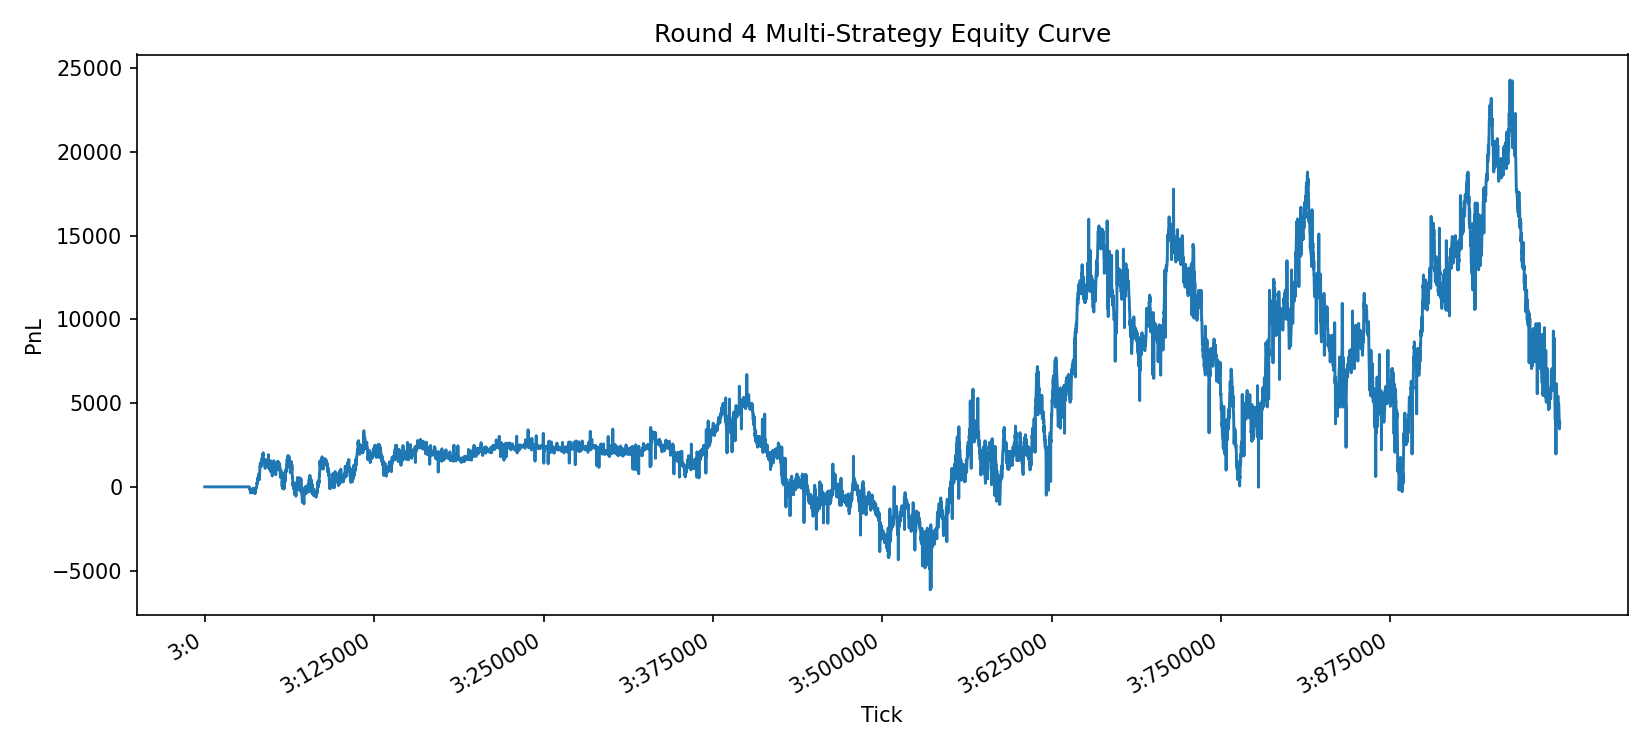

Values plotted in this chart, from the file beside it:
day, timestamp, cash, equity, gross_exposure, drawdown, stopped, open_positions, max_abs_position
3, 0, 0.0, 0.0, 0.0, 0.0, 0, 0, 0
3, 100, 0.0, 0.0, 0.0, 0.0, 0, 0, 0
3, 200, 0.0, 0.0, 0.0, 0.0, 0, 0, 0
3, 300, 0.0, 0.0, 0.0, 0.0, 0, 0, 0
3, 400, 0.0, 0.0, 0.0, 0.0, 0, 0, 0
3, 500, 0.0, 0.0, 0.0, 0.0, 0, 0, 0
3, 600, 0.0, 0.0, 0.0, 0.0, 0, 0, 0
3, 700, 0.0, 0.0, 0.0, 0.0, 0, 0, 0
3, 800, 0.0, 0.0, 0.0, 0.0, 0, 0, 0
3, 900, 0.0, 0.0, 0.0, 0.0, 0, 0, 0
3, 1000, 0.0, 0.0, 0.0, 0.0, 0, 0, 0
3, 1100, 0.0, 0.0, 0.0, 0.0, 0, 0, 0
3, 1200, 0.0, 0.0, 0.0, 0.0, 0, 0, 0
3, 1300, 0.0, 0.0, 0.0, 0.0, 0, 0, 0
3, 1400, 0.0, 0.0, 0.0, 0.0, 0, 0, 0
3, 1500, 0.0, 0.0, 0.0, 0.0, 0, 0, 0
3, 1600, 0.0, 0.0, 0.0, 0.0, 0, 0, 0
3, 1700, 0.0, 0.0, 0.0, 0.0, 0, 0, 0
3, 1800, 0.0, 0.0, 0.0, 0.0, 0, 0, 0
3, 1900, 0.0, 0.0, 0.0, 0.0, 0, 0, 0
3, 2000, 0.0, 0.0, 0.0, 0.0, 0, 0, 0
3, 2100, 0.0, 0.0, 0.0, 0.0, 0, 0, 0
3, 2200, 0.0, 0.0, 0.0, 0.0, 0, 0, 0
3, 2300, 0.0, 0.0, 0.0, 0.0, 0, 0, 0
3, 2400, 0.0, 0.0, 0.0, 0.0, 0, 0, 0
3, 2500, 0.0, 0.0, 0.0, 0.0, 0, 0, 0
3, 2600, 0.0, 0.0, 0.0, 0.0, 0, 0, 0
3, 2700, 0.0, 0.0, 0.0, 0.0, 0, 0, 0
3, 2800, 0.0, 0.0, 0.0, 0.0, 0, 0, 0
3, 2900, 0.0, 0.0, 0.0, 0.0, 0, 0, 0
3, 3000, 0.0, 0.0, 0.0, 0.0, 0, 0, 0
3, 3100, 0.0, 0.0, 0.0, 0.0, 0, 0, 0
3, 3200, 0.0, 0.0, 0.0, 0.0, 0, 0, 0
3, 3300, 0.0, 0.0, 0.0, 0.0, 0, 0, 0
3, 3400, 0.0, 0.0, 0.0, 0.0, 0, 0, 0
3, 3500, 0.0, 0.0, 0.0, 0.0, 0, 0, 0
3, 3600, 0.0, 0.0, 0.0, 0.0, 0, 0, 0
3, 3700, 0.0, 0.0, 0.0, 0.0, 0, 0, 0
3, 3800, 0.0, 0.0, 0.0, 0.0, 0, 0, 0
3, 3900, 0.0, 0.0, 0.0, 0.0, 0, 0, 0
3, 4000, 0.0, 0.0, 0.0, 0.0, 0, 0, 0
3, 4100, 0.0, 0.0, 0.0, 0.0, 0, 0, 0
3, 4200, 0.0, 0.0, 0.0, 0.0, 0, 0, 0
3, 4300, 0.0, 0.0, 0.0, 0.0, 0, 0, 0
3, 4400, 0.0, 0.0, 0.0, 0.0, 0, 0, 0
3, 4500, 0.0, 0.0, 0.0, 0.0, 0, 0, 0
3, 4600, 0.0, 0.0, 0.0, 0.0, 0, 0, 0
3, 4700, 0.0, 0.0, 0.0, 0.0, 0, 0, 0
3, 4800, 0.0, 0.0, 0.0, 0.0, 0, 0, 0
3, 4900, 0.0, 0.0, 0.0, 0.0, 0, 0, 0
3, 5000, 0.0, 0.0, 0.0, 0.0, 0, 0, 0
3, 5100, 0.0, 0.0, 0.0, 0.0, 0, 0, 0
3, 5200, 0.0, 0.0, 0.0, 0.0, 0, 0, 0
3, 5300, 0.0, 0.0, 0.0, 0.0, 0, 0, 0
3, 5400, 0.0, 0.0, 0.0, 0.0, 0, 0, 0
3, 5500, 0.0, 0.0, 0.0, 0.0, 0, 0, 0
3, 5600, 0.0, 0.0, 0.0, 0.0, 0, 0, 0
3, 5700, 0.0, 0.0, 0.0, 0.0, 0, 0, 0
3, 5800, 0.0, 0.0, 0.0, 0.0, 0, 0, 0
3, 5900, 0.0, 0.0, 0.0, 0.0, 0, 0, 0
... 9,940 more rows
